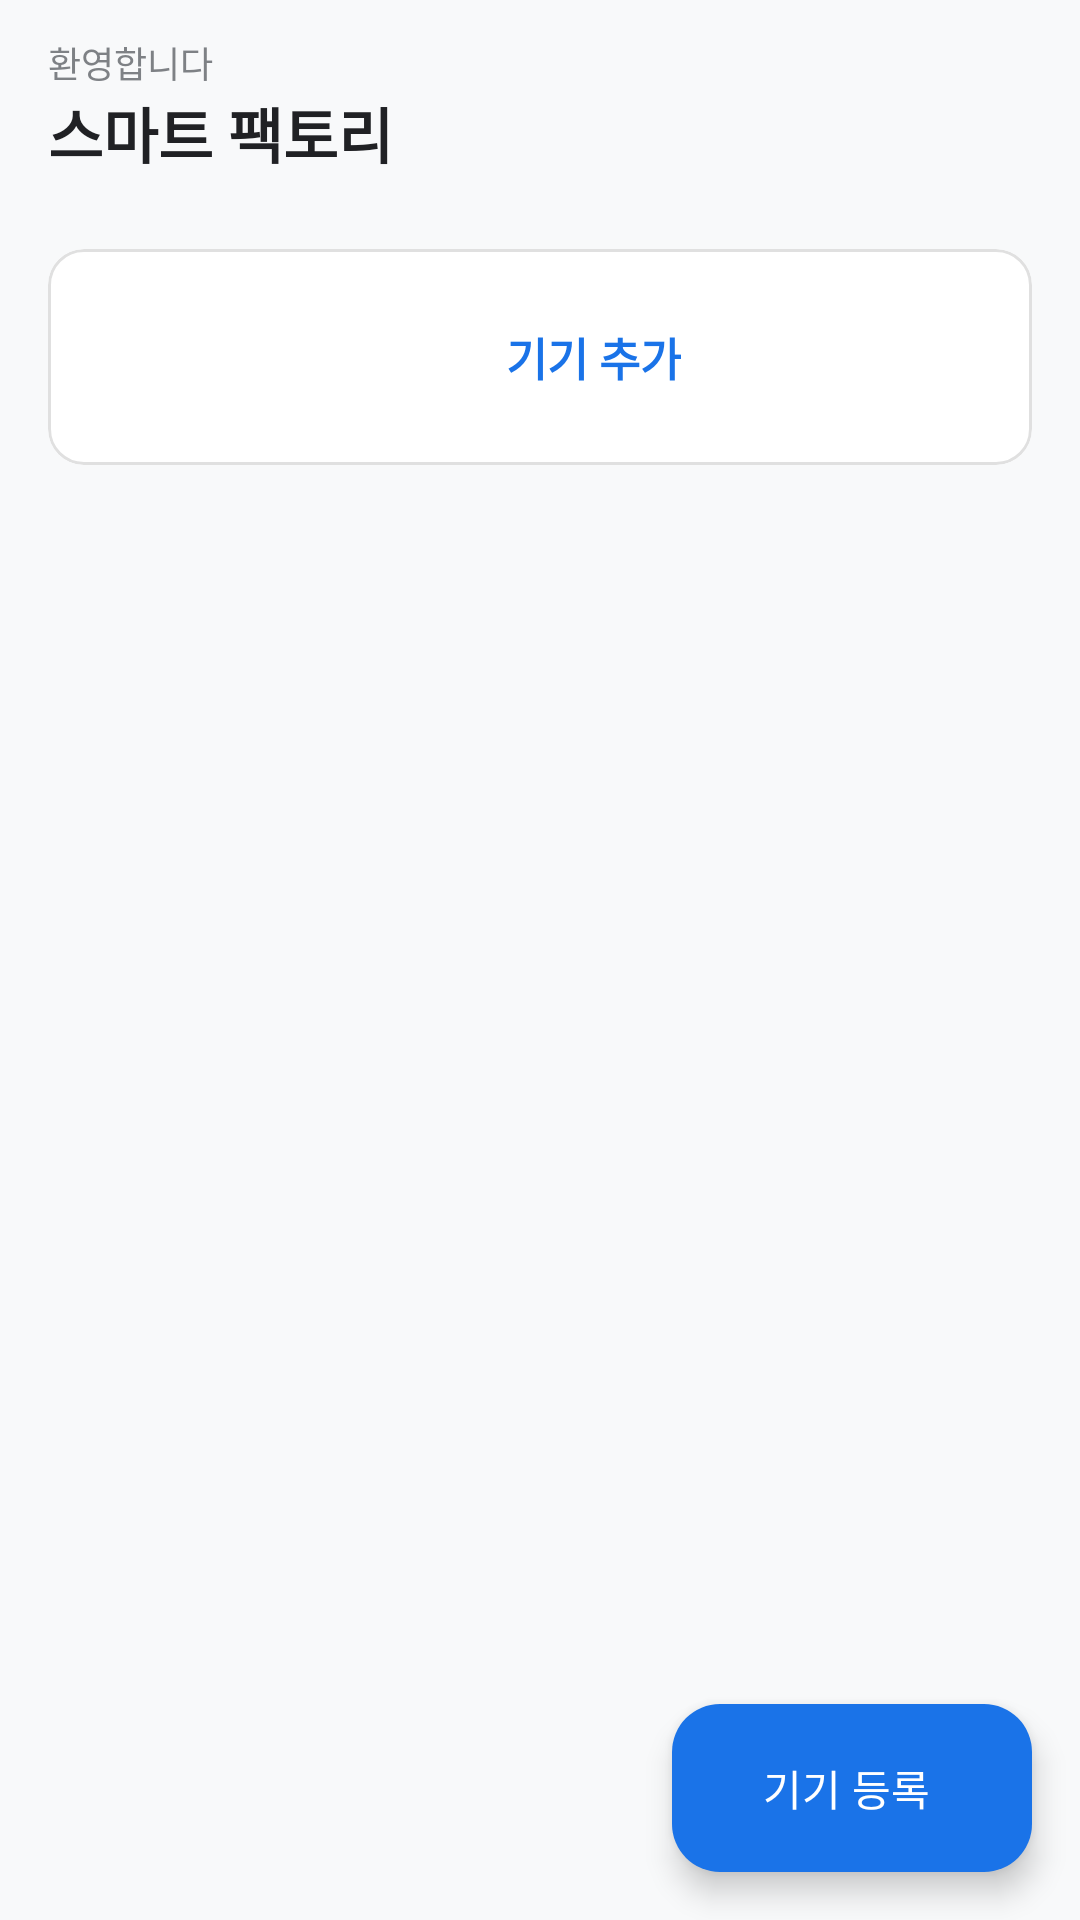

Layout XML and referenced resources for this Android screen:
<!-- AndroidManifest.xml: application theme Theme.IN_GPS -->
<!-- res/layout/fragment_device_list.xml -->
<?xml version="1.0" encoding="utf-8"?>
<androidx.constraintlayout.widget.ConstraintLayout
    xmlns:android="http://schemas.android.com/apk/res/android"
    xmlns:app="http://schemas.android.com/apk/res-auto"
    android:layout_width="match_parent"
    android:layout_height="match_parent"
    android:background="@color/color_surface">

    <androidx.core.widget.NestedScrollView
        android:id="@+id/scroll_view"
        android:layout_width="0dp"
        android:layout_height="0dp"
        android:clipToPadding="false"
        android:paddingBottom="80dp"
        app:layout_constraintTop_toTopOf="parent"
        app:layout_constraintBottom_toBottomOf="parent"
        app:layout_constraintStart_toStartOf="parent"
        app:layout_constraintEnd_toEndOf="parent">

        <LinearLayout
            android:layout_width="match_parent"
            android:layout_height="wrap_content"
            android:orientation="vertical"
            android:paddingHorizontal="16dp"
            android:paddingTop="12dp"
            android:paddingBottom="8dp">

            
            <LinearLayout
                android:layout_width="match_parent"
                android:layout_height="wrap_content"
                android:orientation="vertical"
                android:layout_marginBottom="16dp">

                <TextView
                    android:layout_width="wrap_content"
                    android:layout_height="wrap_content"
                    android:text="환영합니다"
                    android:textColor="@color/color_text_secondary"
                    android:textSize="12sp"
                    android:alpha="0.8" />

                <TextView
                    android:id="@+id/tv_facility_name"
                    android:layout_width="wrap_content"
                    android:layout_height="wrap_content"
                    android:text="스마트 팩토리"
                    android:textColor="@color/color_text_primary"
                    android:textSize="20sp"
                    android:textStyle="bold" />
            </LinearLayout>

            
            <androidx.recyclerview.widget.RecyclerView
                android:id="@+id/rv_devices"
                android:layout_width="match_parent"
                android:layout_height="wrap_content"
                android:nestedScrollingEnabled="false" />

            
            <com.google.android.material.card.MaterialCardView
                android:id="@+id/card_add_device"
                android:layout_width="match_parent"
                android:layout_height="72dp"
                android:layout_marginTop="8dp"
                app:cardCornerRadius="12dp"
                app:cardBackgroundColor="@color/white"
                app:strokeColor="@color/color_divider"
                app:strokeWidth="1dp"
                app:cardElevation="0dp">

                <LinearLayout
                    android:layout_width="match_parent"
                    android:layout_height="match_parent"
                    android:orientation="horizontal"
                    android:gravity="center"
                    android:paddingHorizontal="16dp">

                    <ImageView
                        android:layout_width="24dp"
                        android:layout_height="24dp"
                        android:src="@drawable/ic_add_circle"
                        android:contentDescription="@null"
                        app:tint="@color/color_primary" />

                    <TextView
                        android:layout_width="wrap_content"
                        android:layout_height="wrap_content"
                        android:layout_marginStart="12dp"
                        android:text="기기 추가"
                        android:textColor="@color/color_primary"
                        android:textSize="15sp"
                        android:textStyle="bold" />
                </LinearLayout>
            </com.google.android.material.card.MaterialCardView>

        </LinearLayout>
    </androidx.core.widget.NestedScrollView>

    <com.google.android.material.floatingactionbutton.ExtendedFloatingActionButton
        android:id="@+id/fab_add"
        android:layout_width="wrap_content"
        android:layout_height="wrap_content"
        android:layout_marginEnd="16dp"
        android:layout_marginBottom="16dp"
        android:text="기기 등록"
        android:textColor="@color/white"
        app:icon="@drawable/ic_add"
        app:iconTint="@color/white"
        app:backgroundTint="@color/color_primary"
        app:layout_constraintEnd_toEndOf="parent"
        app:layout_constraintBottom_toBottomOf="parent" />

</androidx.constraintlayout.widget.ConstraintLayout>
<!-- resources referenced by this layout -->
<resources>
  <color name="color_divider">#E0E0E0</color>
  <color name="color_primary">#1A73E8</color>
  <color name="color_surface">#F8F9FA</color>
  <color name="color_text_primary">#202124</color>
  <color name="color_text_secondary">#5F6368</color>
  <color name="white">#FFFFFFFF</color>
  <style name="Theme.IN_GPS" parent="Base.Theme.IN_GPS" />
  <style name="Base.Theme.IN_GPS" parent="Theme.Material3.DayNight.NoActionBar">
          
          
      </style>
</resources>
